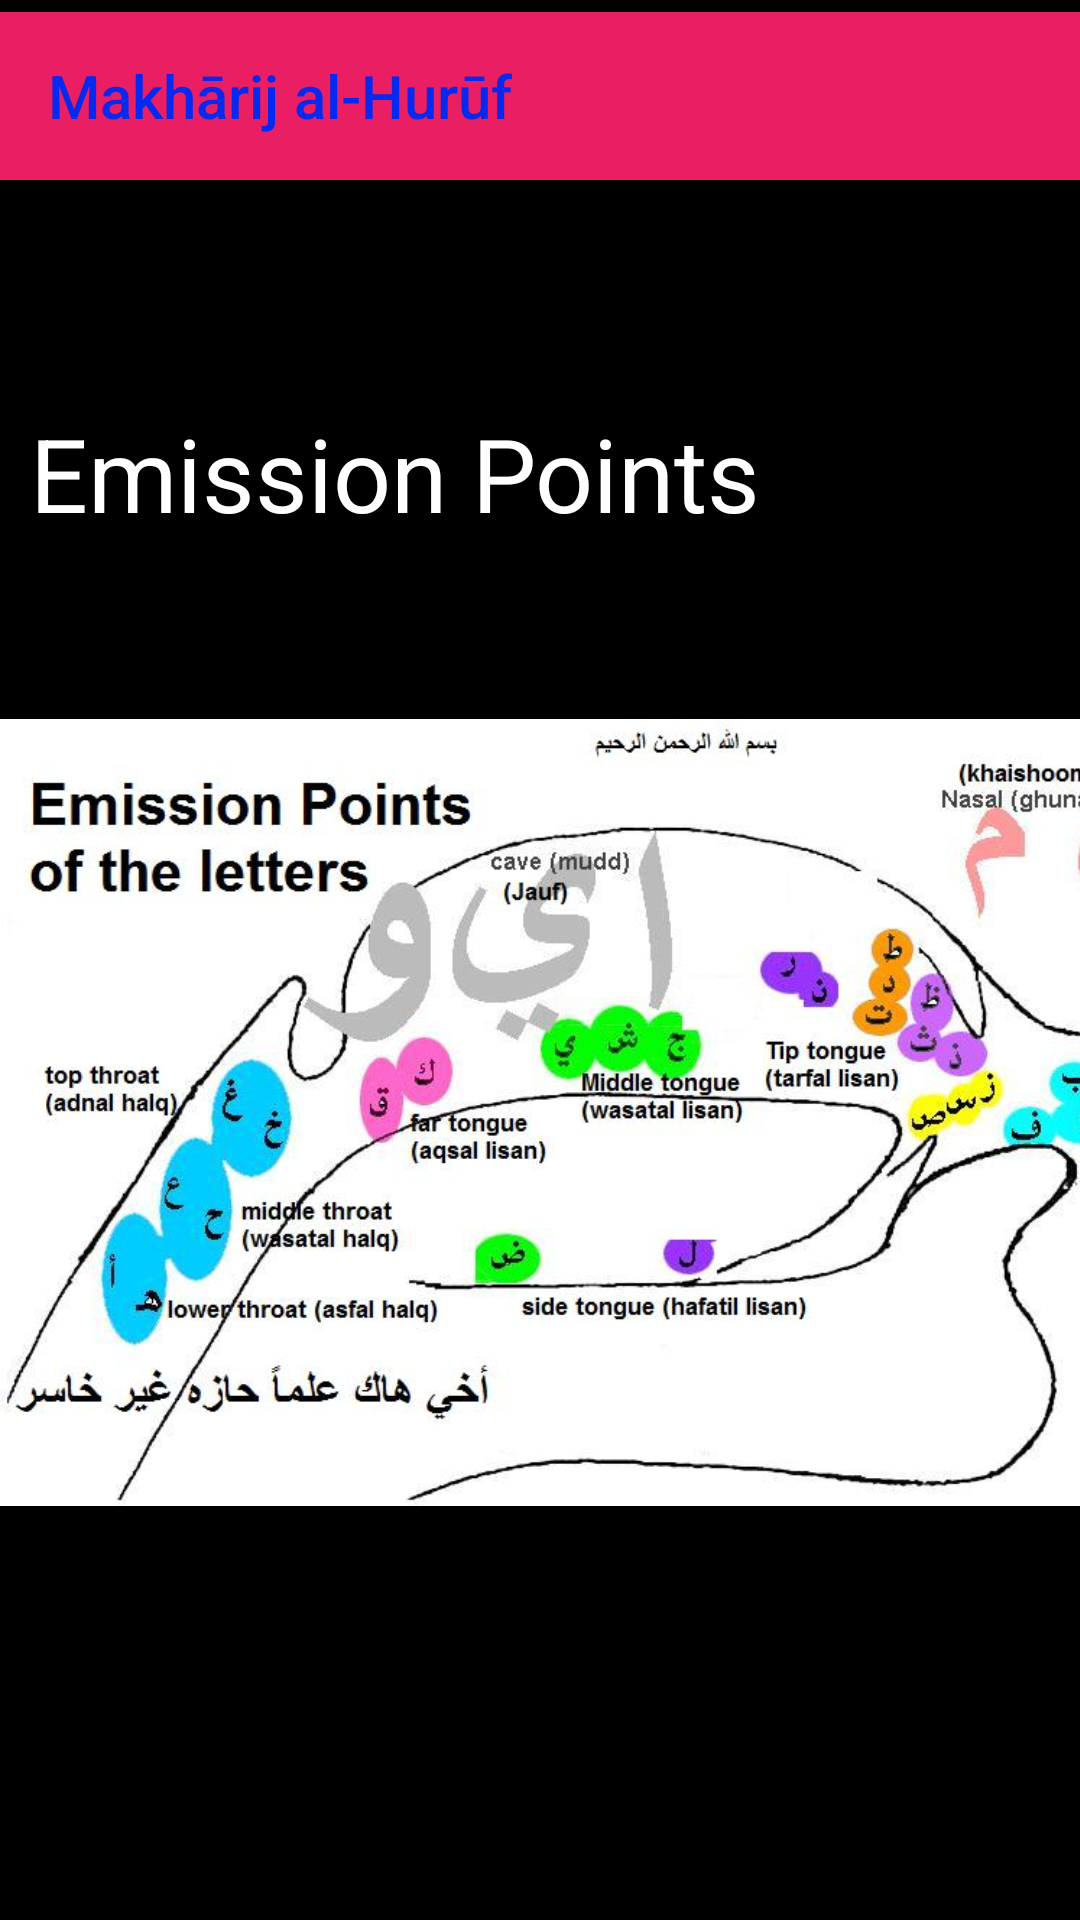

Android layout source for this screen:
<!-- AndroidManifest.xml: application theme Theme.AppCompat.Light.NoActionBar -->
<!-- res/layout/activity_main2.xml -->
<?xml version="1.0" encoding="utf-8"?>
<androidx.constraintlayout.widget.ConstraintLayout xmlns:android="http://schemas.android.com/apk/res/android"
    xmlns:app="http://schemas.android.com/apk/res-auto"
    xmlns:tools="http://schemas.android.com/tools"
    android:layout_width="match_parent"
    android:layout_height="match_parent"
    android:background="@color/black"
    tools:context=".MainActivity2">

    <androidx.appcompat.widget.Toolbar
        android:id="@+id/toolbar"
        android:layout_width="match_parent"
        android:layout_height="wrap_content"
        android:layout_marginTop="4dp"
        android:background="#E91E63"
        android:minHeight="?attr/actionBarSize"
        android:theme="?attr/actionBarTheme"
        app:layout_constraintEnd_toEndOf="parent"
        app:layout_constraintHorizontal_bias="0.0"
        app:layout_constraintStart_toStartOf="parent"
        app:layout_constraintTop_toTopOf="parent"
        app:title="Makhārij al-Hurūf"
        app:titleTextColor="#0629EF" />

    <ImageView
        android:id="@+id/imageView8"
        android:layout_width="424dp"
        android:layout_height="325dp"
        android:layout_marginTop="28dp"
        app:layout_constraintEnd_toEndOf="parent"
        app:layout_constraintHorizontal_bias="0.0"
        app:layout_constraintStart_toStartOf="parent"
        app:layout_constraintTop_toBottomOf="@+id/textView6"
        app:srcCompat="@drawable/emission" />

    <TextView
        android:id="@+id/textView6"
        android:layout_width="wrap_content"
        android:layout_height="wrap_content"
        android:layout_marginStart="10dp"
        android:layout_marginTop="75dp"
        android:text="Emission Points"
        android:textColor="@color/white"
        android:textSize="34sp"
        app:layout_constraintStart_toStartOf="parent"
        app:layout_constraintTop_toBottomOf="@+id/toolbar" />


</androidx.constraintlayout.widget.ConstraintLayout>
<!-- resources referenced by this layout -->
<resources>
  <!-- drawable emission: jpg bitmap (drawable, 72441 bytes) -->
  <!-- not gathered from this repository: default colours our renderer supplied (Android Studio template values) -->
  <color name="black">#FF000000</color>
  <color name="white">#FFFFFFFF</color>
</resources>
